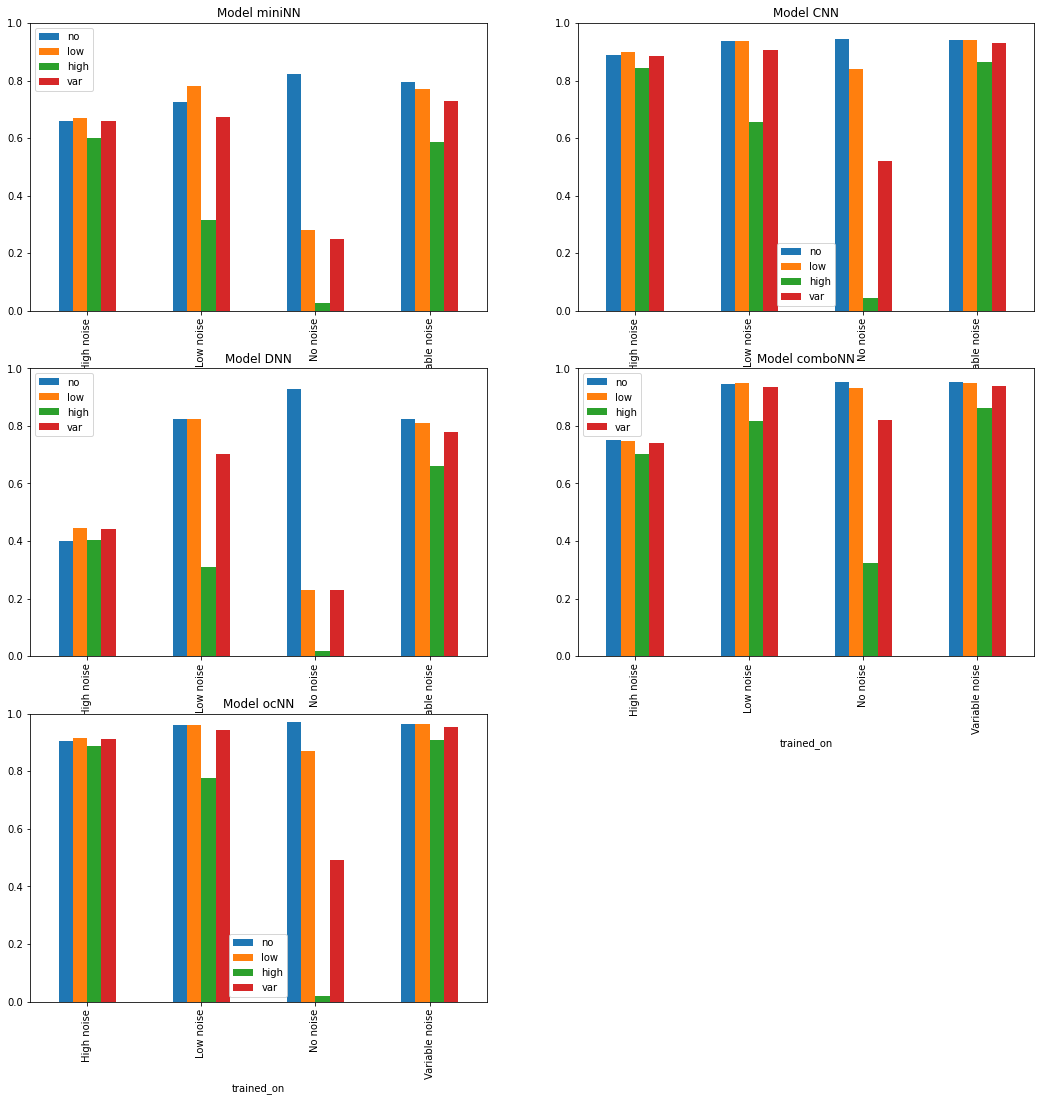

The table this chart was drawn from, first rows:
index	model	trained_on	no	low	high	var
11	CNN	High noise	0.8904	0.898	0.843	0.8856
10	miniNN	High noise	0.6603	0.6711	0.6006	0.6586
12	DNN	High noise	0.4013	0.4456	0.4042	0.4416
14	ocNN	High noise	0.9051	0.916	0.8865	0.9136
13	comboNN	High noise	0.7506	0.7474	0.704	0.7419
8	comboNN	Low noise	0.9467	0.948	0.8175	0.9365
6	CNN	Low noise	0.9392	0.9379	0.6551	0.9075
9	ocNN	Low noise	0.9614	0.962	0.7772	0.9419
7	DNN	Low noise	0.8255	0.8245	0.3104	0.7025
5	miniNN	Low noise	0.7269	0.78	0.3149	0.6745
4	ocNN	No noise	0.97	0.8702	0.0195	0.4909
0	miniNN	No noise	0.823	0.2801	0.0281	0.25
1	CNN	No noise	0.9449	0.84	0.0435	0.5213
3	comboNN	No noise	0.9531	0.9326	0.3236	0.8192
2	DNN	No noise	0.9283	0.2315	0.0184	0.2316
17	DNN	Variable noise	0.8232	0.8116	0.6603	0.7775
15	miniNN	Variable noise	0.7954	0.7722	0.5853	0.7284
16	CNN	Variable noise	0.9394	0.9408	0.8654	0.9319
18	comboNN	Variable noise	0.951	0.948	0.8636	0.9371
19	ocNN	Variable noise	0.9638	0.9641	0.909	0.9554
